Labelled photos from "data", an image-classification folder in gerrit-h/cv201718_assignments. The possible labels are: cheetah, leopard.

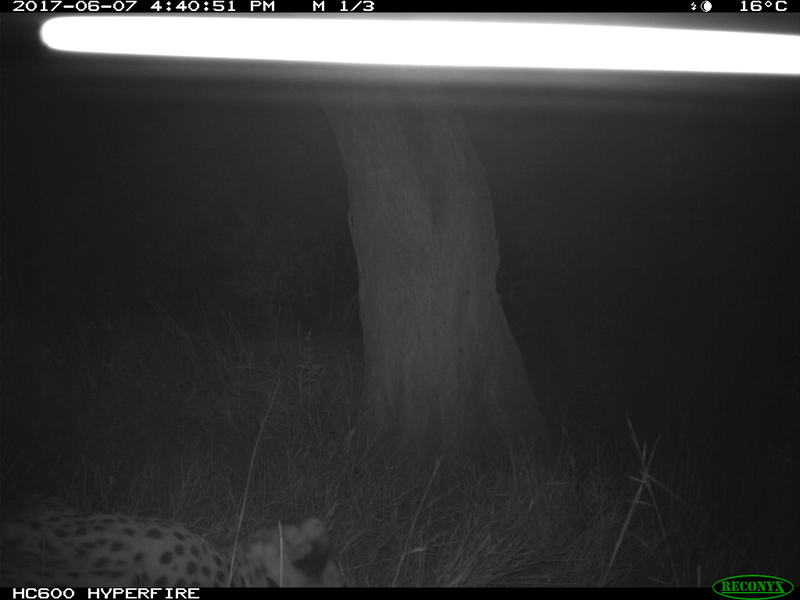
Label: cheetah

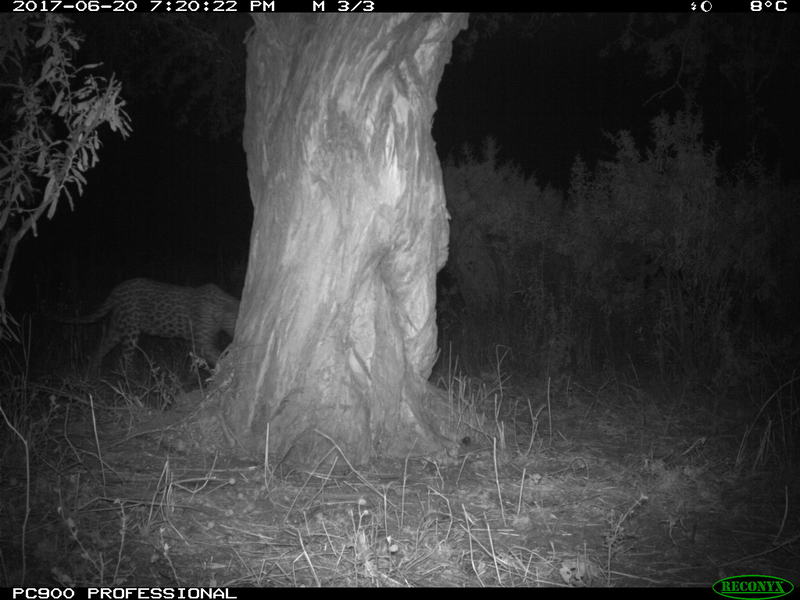
Label: leopard

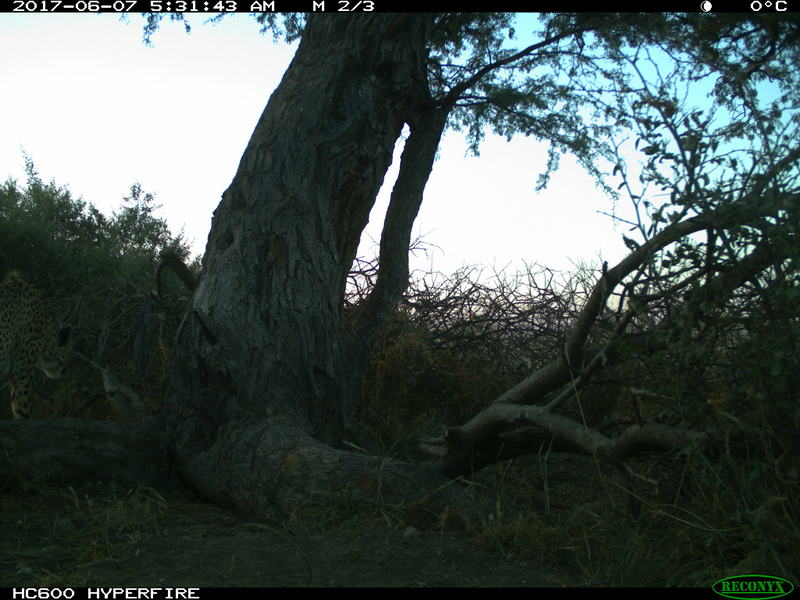
Label: cheetah

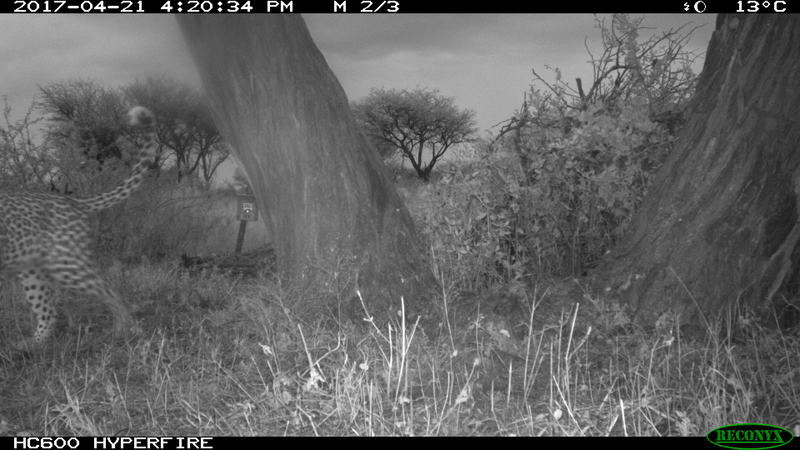
Label: leopard
